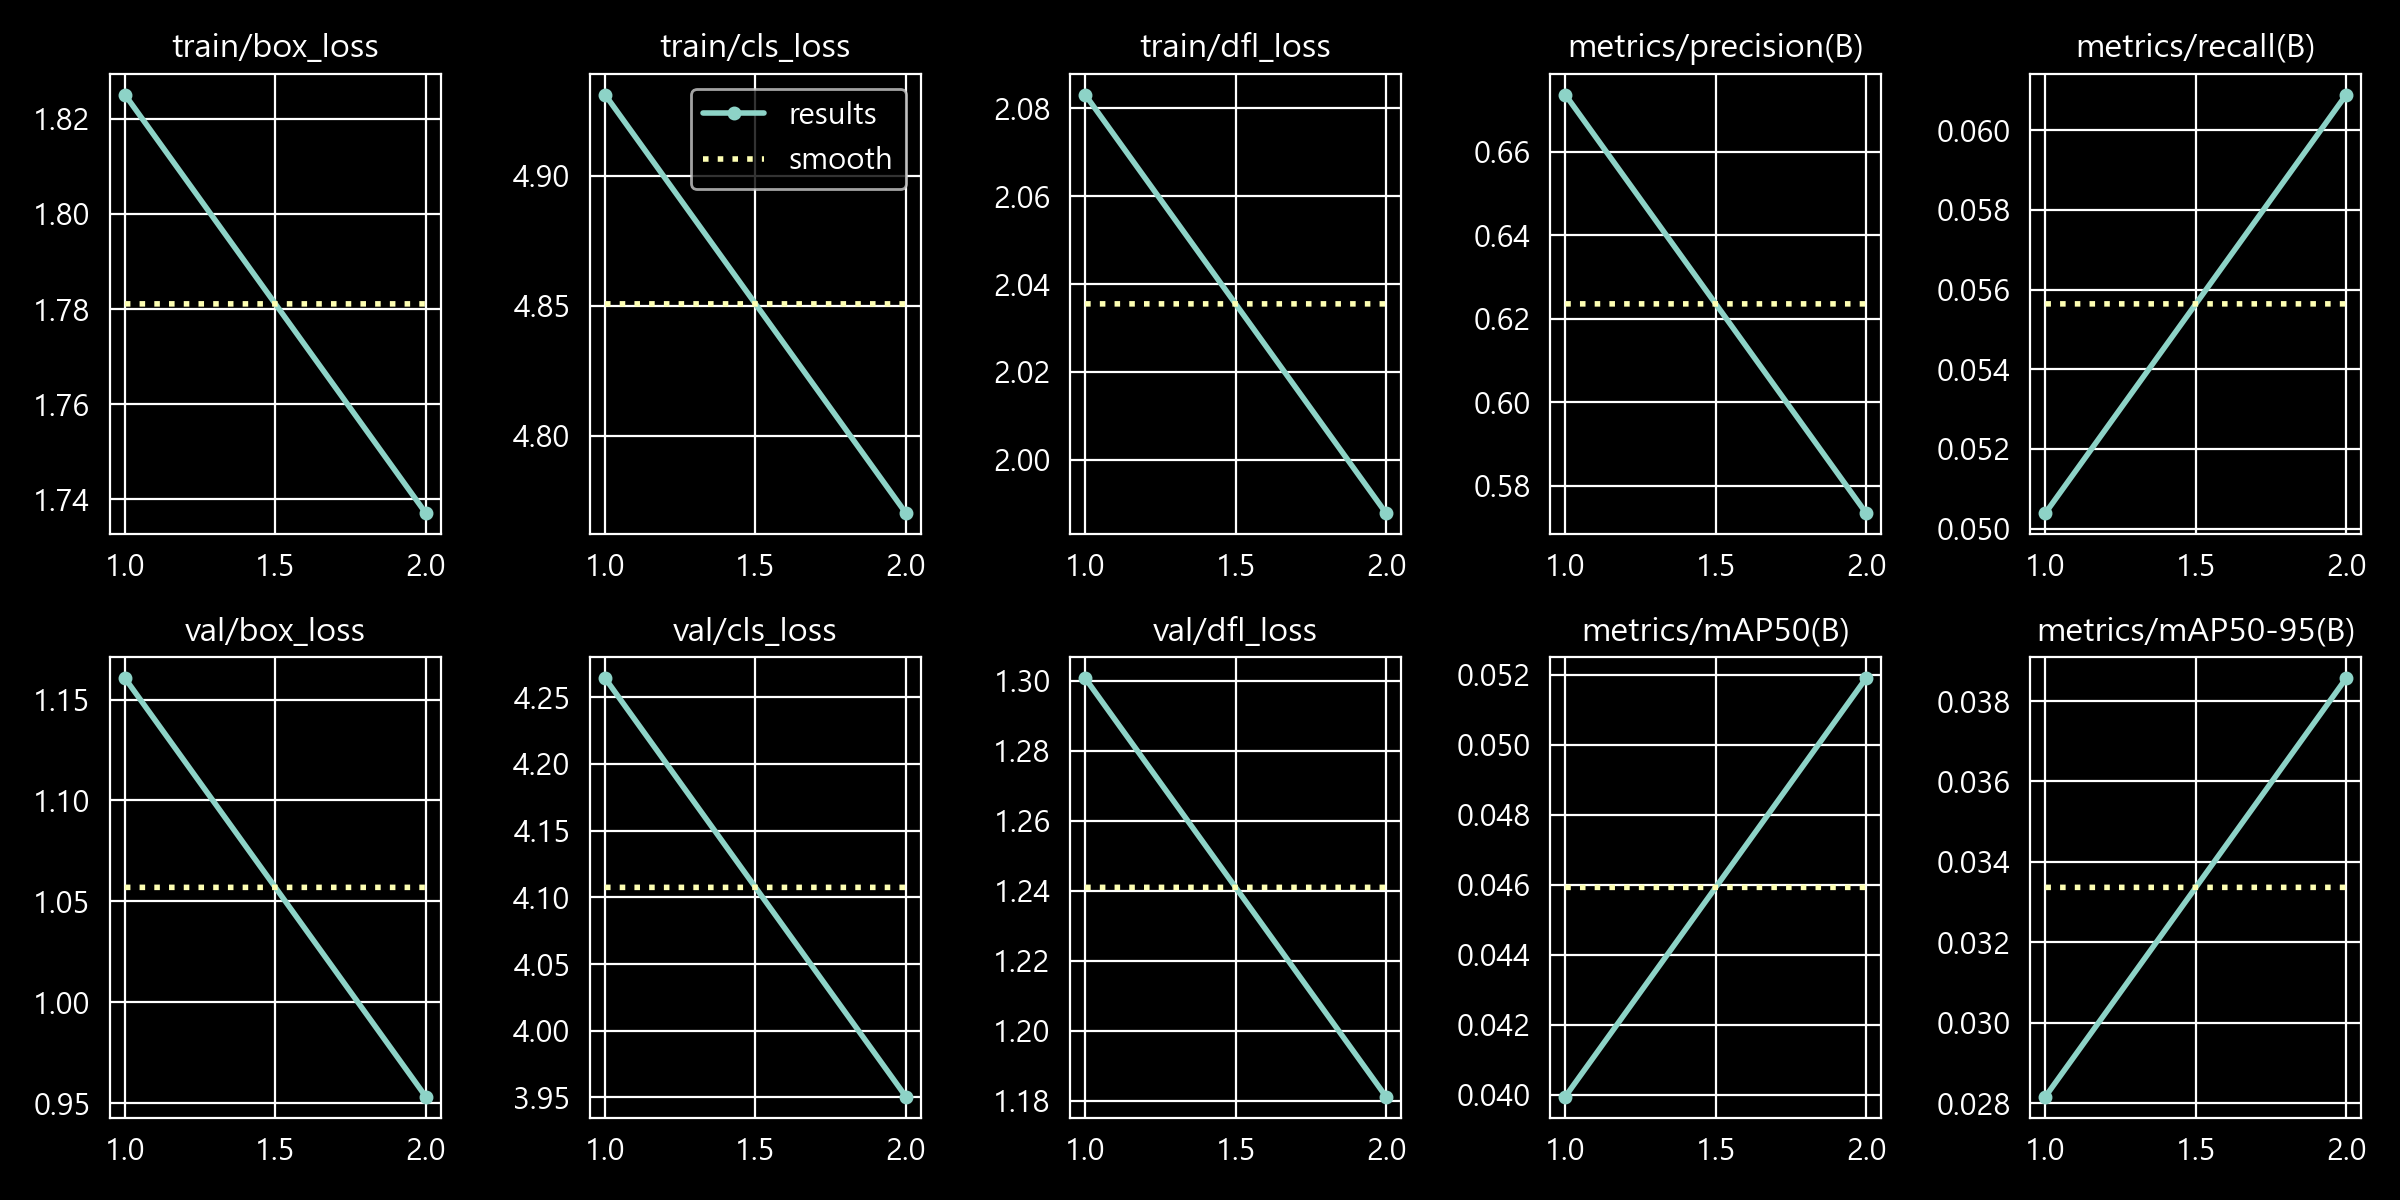

The table this chart was drawn from, first rows:
epoch, time, train/box_loss, train/cls_loss, train/dfl_loss, metrics/precision(B), metrics/recall(B), metrics/mAP50(B), metrics/mAP50-95(B), val/box_loss, val/cls_loss, val/dfl_loss, lr/pg0, lr/pg1, lr/pg2
1, 16.09, 1.825, 4.931, 2.083, 0.6737, 0.05039, 0.03995, 0.02816, 1.161, 4.264, 1.301, 3.3863e-05, 3.3863e-05, 0.06741
2, 31.24, 1.737, 4.77, 1.988, 0.5735, 0.06089, 0.0519, 0.03857, 0.9533, 3.951, 1.181, 6.77843e-05, 6.77843e-05, 0.03411
